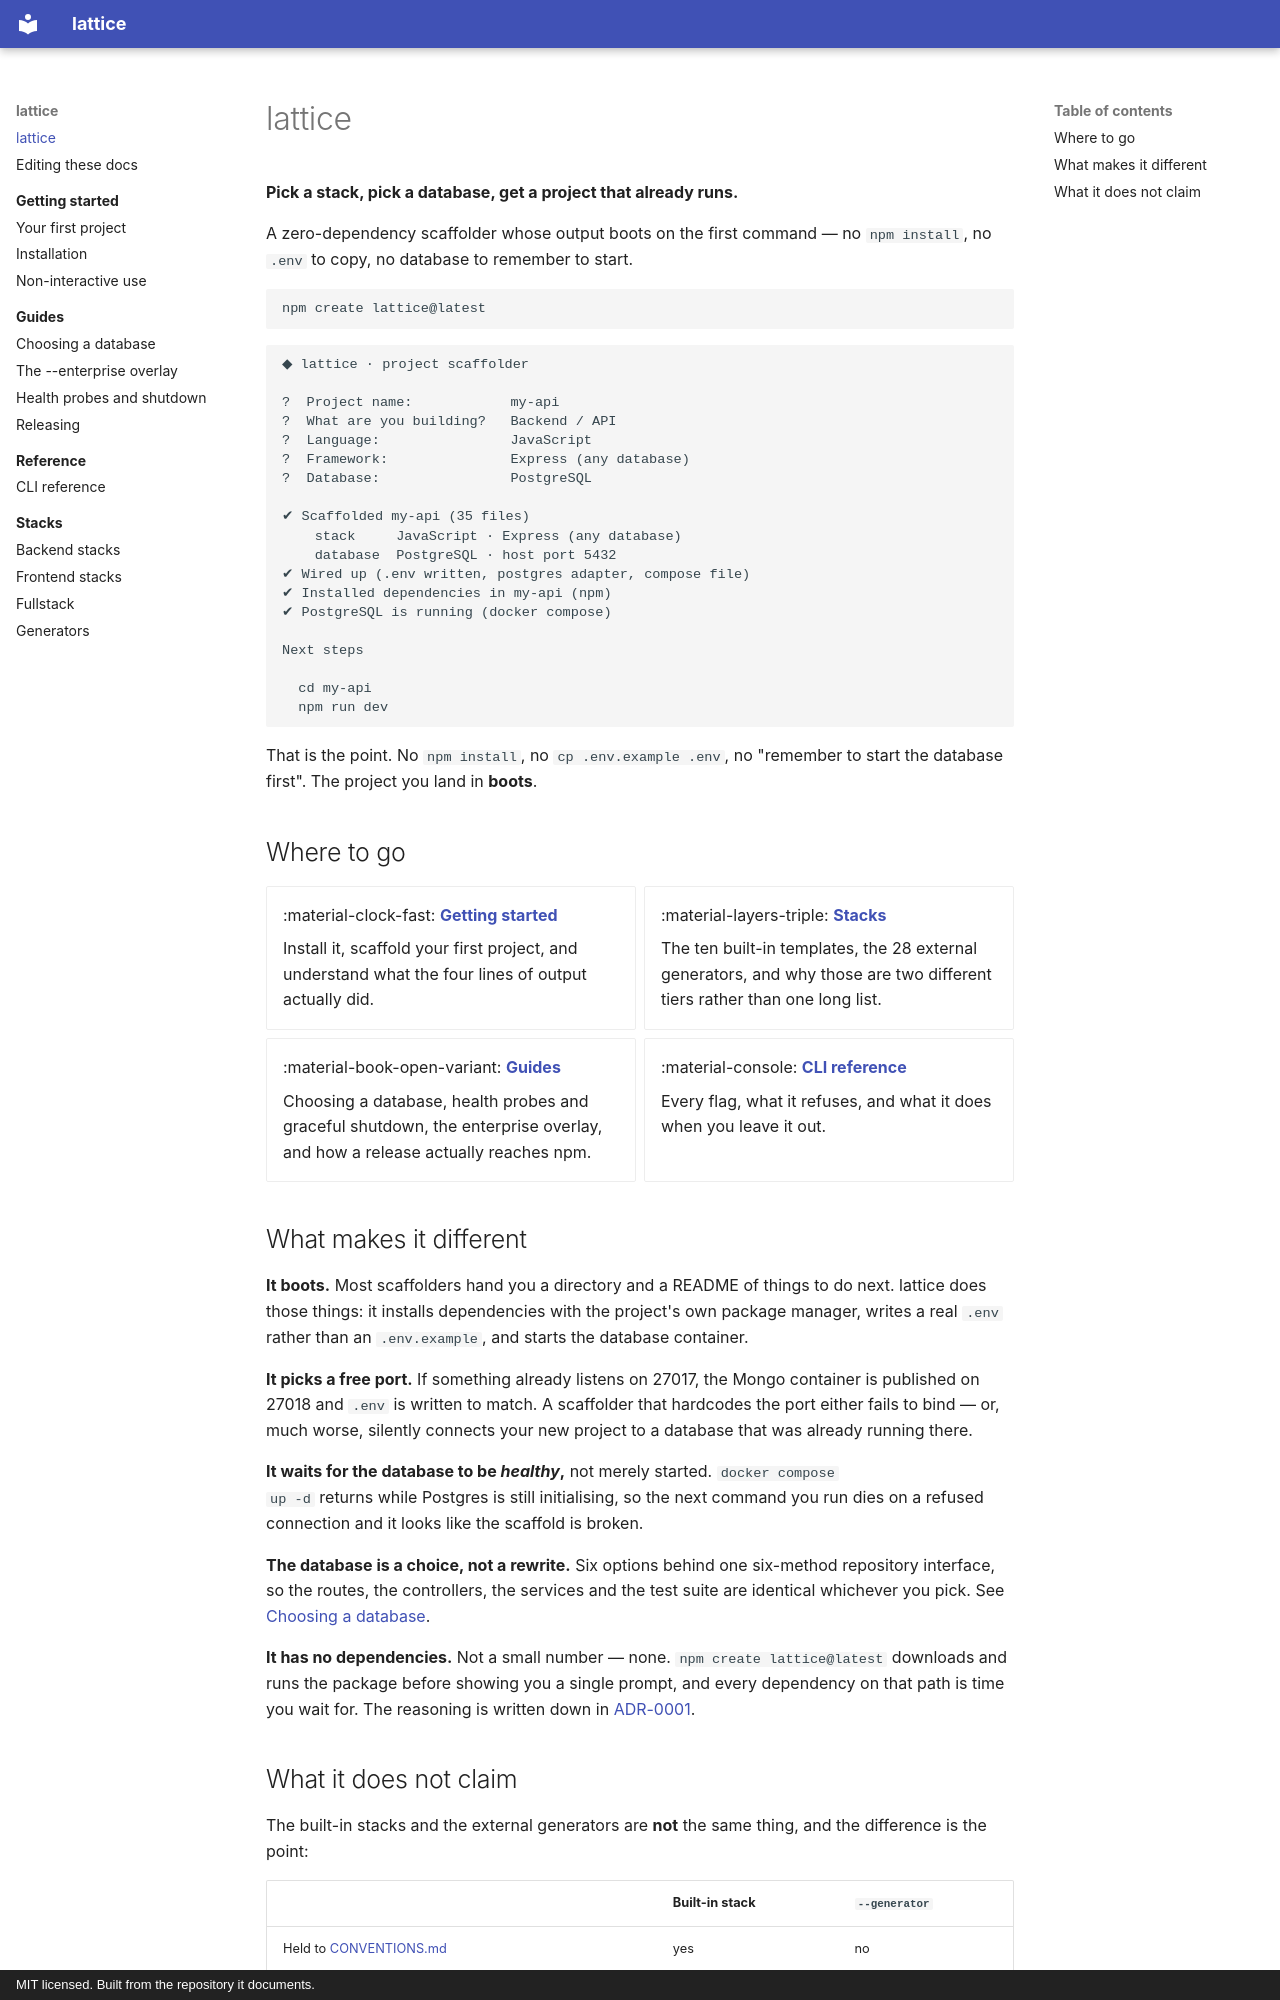

repository: Wolfi-OwO/lattice · page: index.html · generator: mkdocs · copyright: MIT licensed. Built from the repository it documents.

---
title: lattice
---

# lattice

**Pick a stack, pick a database, get a project that already runs.**

A zero-dependency scaffolder whose output boots on the first command — no
`npm install`, no `.env` to copy, no database to remember to start.

```bash
npm create lattice@latest
```

```
◆ lattice · project scaffolder

?  Project name:            my-api
?  What are you building?   Backend / API
?  Language:                JavaScript
?  Framework:               Express (any database)
?  Database:                PostgreSQL

✔ Scaffolded my-api (35 files)
    stack     JavaScript · Express (any database)
    database  PostgreSQL · host port 5432
✔ Wired up (.env written, postgres adapter, compose file)
✔ Installed dependencies in my-api (npm)
✔ PostgreSQL is running (docker compose)

Next steps

  cd my-api
  npm run dev
```

That is the point. No `npm install`, no `cp .env.example .env`, no "remember to
start the database first". The project you land in **boots**.

## Where to go

<div class="grid cards" markdown>

- :material-clock-fast: **[Getting started](getting-started/index.md)**

    Install it, scaffold your first project, and understand what the four lines
    of output actually did.

- :material-layers-triple: **[Stacks](stacks/index.md)**

    The ten built-in templates, the 28 external generators, and why those are
    two different tiers rather than one long list.

- :material-book-open-variant: **[Guides](guides/choosing-a-database.md)**

    Choosing a database, health probes and graceful shutdown, the enterprise
    overlay, and how a release actually reaches npm.

- :material-console: **[CLI reference](reference/cli.md)**

    Every flag, what it refuses, and what it does when you leave it out.

</div>

## What makes it different

**It boots.** Most scaffolders hand you a directory and a README of things to do
next. lattice does those things: it installs dependencies with the project's own
package manager, writes a real `.env` rather than an `.env.example`, and starts
the database container.

**It picks a free port.** If something already listens on 27017, the Mongo
container is published on 27018 and `.env` is written to match. A scaffolder that
hardcodes the port either fails to bind — or, much worse, silently connects your
new project to a database that was already running there.

**It waits for the database to be *healthy*,** not merely started. `docker compose
up -d` returns while Postgres is still initialising, so the next command you run
dies on a refused connection and it looks like the scaffold is broken.

**The database is a choice, not a rewrite.** Six options behind one six-method
repository interface, so the routes, the controllers, the services and the test
suite are identical whichever you pick. See
[Choosing a database](guides/choosing-a-database.md).

**It has no dependencies.** Not a small number — none. `npm create lattice@latest`
downloads and runs the package before showing you a single prompt, and every
dependency on that path is time you wait for. The reasoning is written down in
[ADR-0001](project/adr/0001-zero-dependency-core.md).
